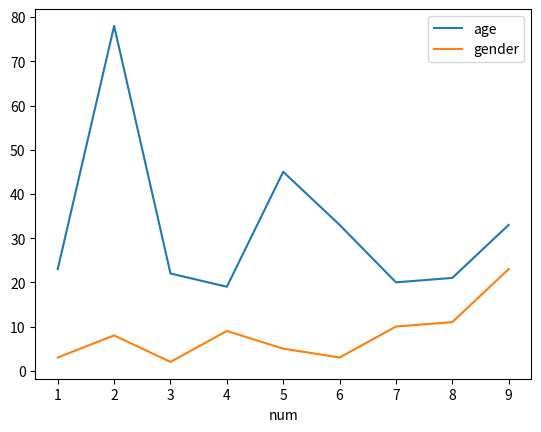
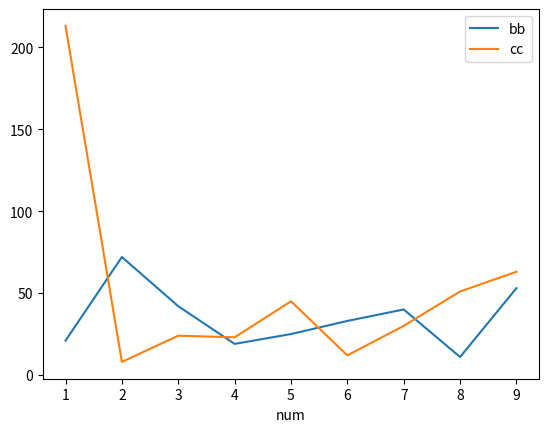

Here is the Python script that generated these plots, in order:
import pandas as pd
import matplotlib.pyplot as plt

df = pd.DataFrame({
    'num':[1,2,3,4,5,6,7,8,9],
    'age':[23,78,22,19,45,33,20,21,33],
    'bb':[21,72,42,19,25,33,40,11,53]
})

df1 = pd.DataFrame({
    'num':[1,2,3,4,5,6,7,8,9],
    'gender':[3,8,2,9,5,3,10,11,23],
    'cc':[213,8,24,23,45,12,30,51,63]
})

bx = df.plot.line(x='num',y ='age')
p1 = df1.plot.line(x='num',y='gender',ax=bx)
p1.figure.savefig('p1.png')



cx = df.plot.line(x='num', y='bb')
p2 = df1.plot.line(x='num',y = 'cc', ax=cx)
p2.figure.savefig('p2.png')

